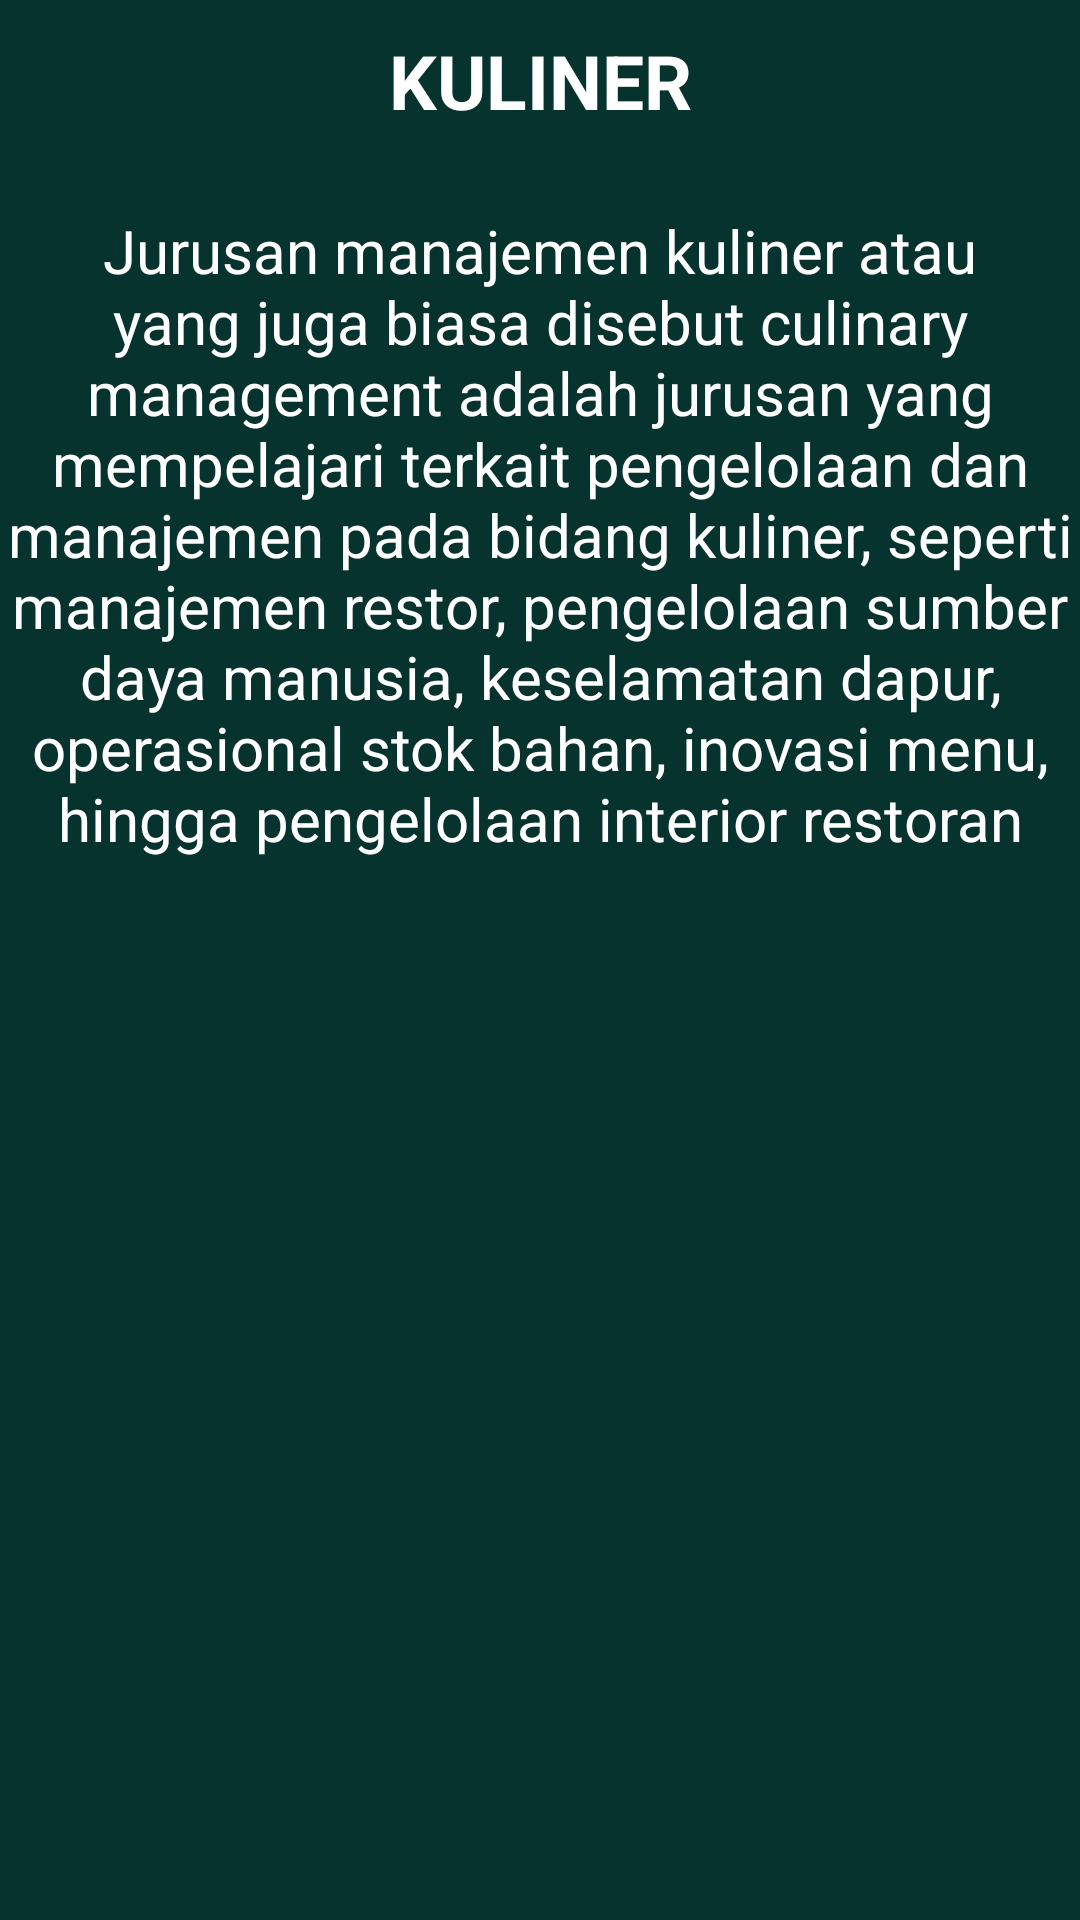

The Android layout XML behind this screen, and the referenced resources:
<!-- AndroidManifest.xml: application theme Theme.Latifah14 -->
<!-- res/layout/fragment_kuliner.xml -->
<?xml version="1.0" encoding="utf-8"?>
<FrameLayout xmlns:android="http://schemas.android.com/apk/res/android"
    xmlns:tools="http://schemas.android.com/tools"
    android:layout_width="match_parent"
    android:layout_height="match_parent"
    android:background="#07332F"
    tools:context=".kuliner">


    <TextView
        android:layout_width="match_parent"
        android:layout_height="match_parent"
        android:text="KULINER"
        android:textStyle="bold"
        android:textSize="25sp"
        android:textColor="#fff"
        android:layout_marginTop="10sp"
        android:textAlignment="center"/>
    <TextView
        android:layout_width="match_parent"
        android:layout_height="match_parent"
        android:text="Jurusan manajemen kuliner atau yang juga biasa disebut culinary management adalah jurusan yang mempelajari terkait pengelolaan dan manajemen pada bidang kuliner, seperti manajemen restor, pengelolaan sumber daya manusia, keselamatan dapur, operasional stok bahan, inovasi menu, hingga pengelolaan interior restoran"
        android:textSize="20sp"
        android:textColor="#fff"
        android:fontFamily="sans-serif"
        android:layout_marginTop="70sp"
        android:textAlignment="center"/>

</FrameLayout>
<!-- resources referenced by this layout -->
<resources>
  <style name="Theme.Latifah14" parent="Theme.MaterialComponents.DayNight.DarkActionBar">
          
          <item name="colorPrimary">@color/purple_500</item>
          <item name="colorPrimaryVariant">@color/purple_700</item>
          <item name="colorOnPrimary">@color/white</item>
          
          <item name="colorSecondary">@color/teal_200</item>
          <item name="colorSecondaryVariant">@color/teal_700</item>
          <item name="colorOnSecondary">@color/black</item>
          
          <item name="android:statusBarColor" tools:targetApi="l">?attr/colorPrimaryVariant</item>
          
      </style>
  <!-- not gathered from this repository: default colours our renderer supplied (Android Studio template values) -->
  <color name="purple_500">#FF6200EE</color>
  <color name="purple_700">#FF3700B3</color>
  <color name="teal_200">#FF03DAC5</color>
  <color name="teal_700">#FF018786</color>
  <color name="black">#FF000000</color>
  <color name="white">#FFFFFFFF</color>
</resources>
